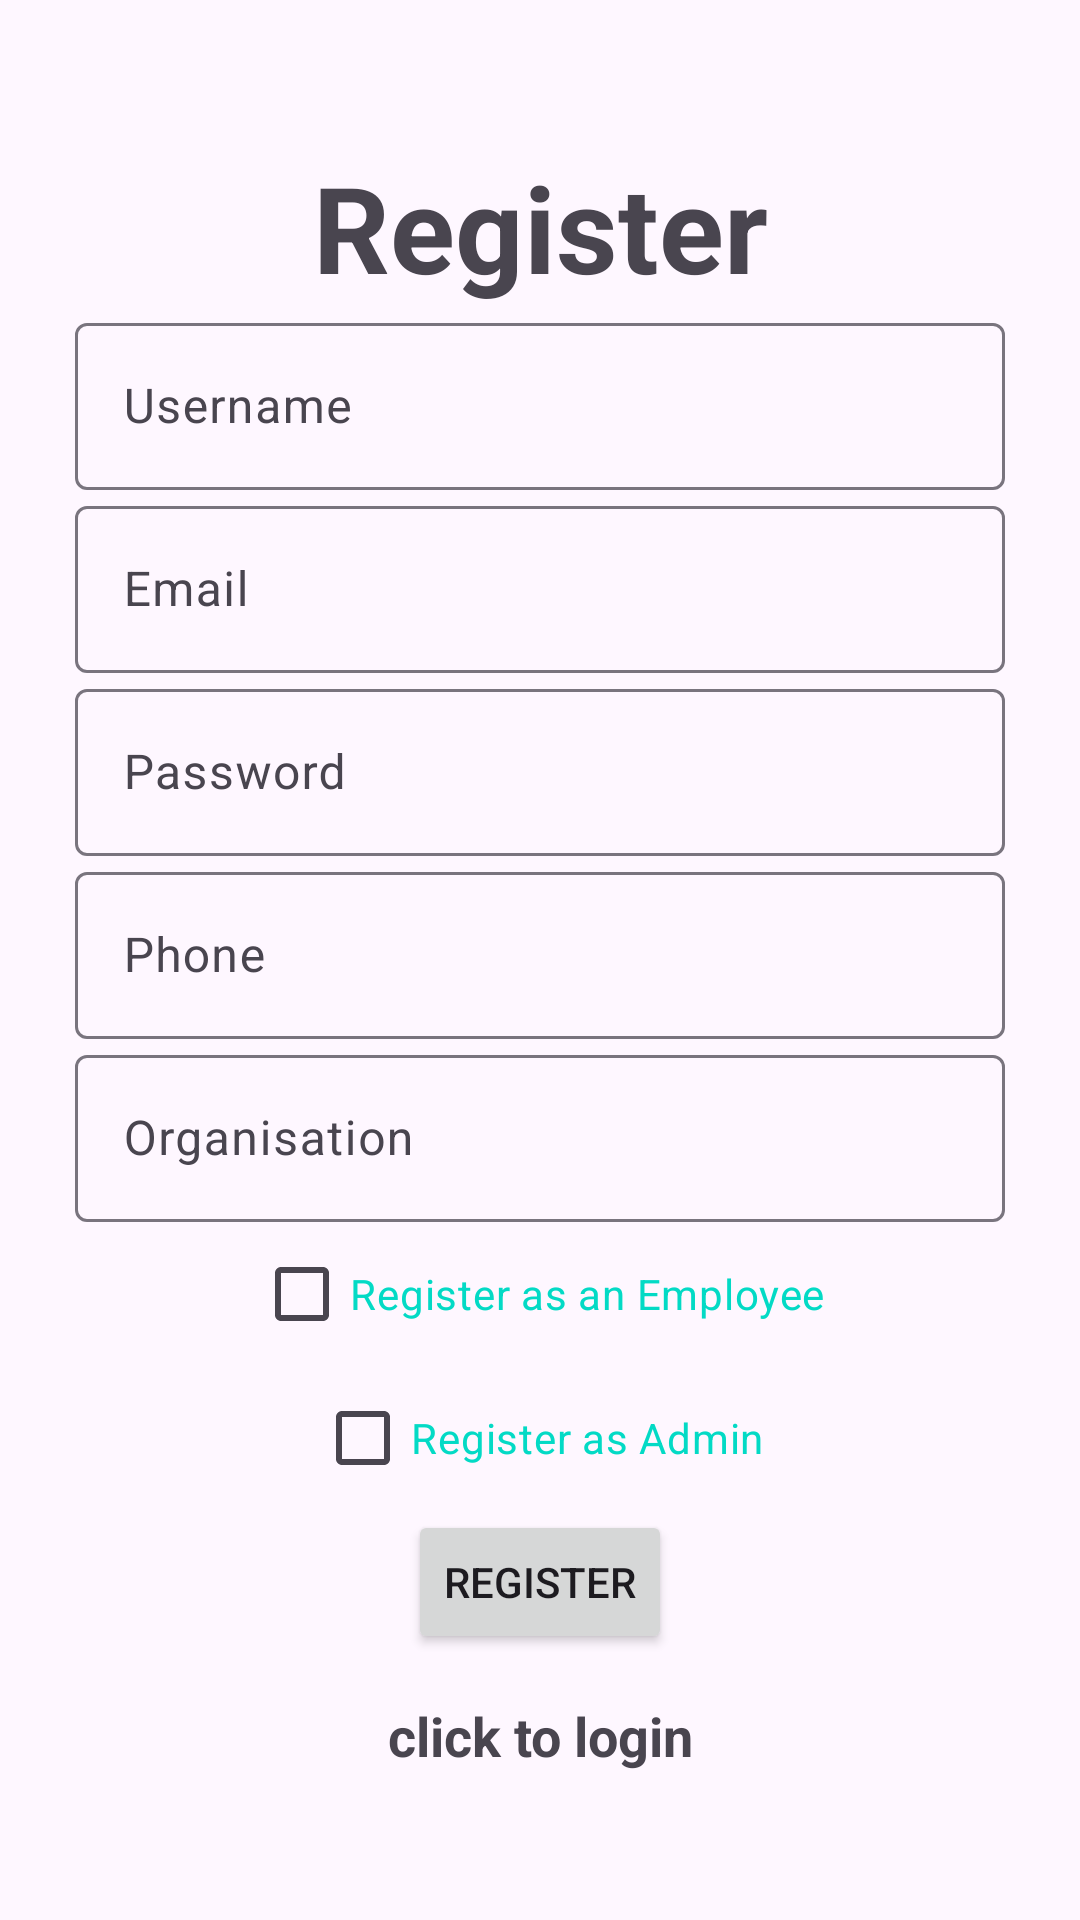

Reconstruct the res/layout file that produces this screen, plus the resources it refers to.
<!-- AndroidManifest.xml: application theme Theme.Material3.Light -->
<!-- res/layout/activity_register.xml -->
<?xml version="1.0" encoding="utf-8"?>
<LinearLayout xmlns:android="http://schemas.android.com/apk/res/android"
    xmlns:tools="http://schemas.android.com/tools"
    android:layout_width="match_parent"
    android:layout_height="match_parent"
    android:gravity="center"
    android:orientation="vertical"
    android:padding="25dp"
    tools:context=".LoginScreen">

    <TextView
        android:layout_width="match_parent"
        android:layout_height="wrap_content"
        android:gravity="center"
        android:text="@string/register"
        android:textSize="40sp"
        android:textStyle="bold" />

    <com.google.android.material.textfield.TextInputLayout
        android:layout_width="match_parent"
        android:layout_height="wrap_content">

        <com.google.android.material.textfield.TextInputEditText
            android:id="@+id/username"
            android:layout_width="match_parent"
            android:layout_height="wrap_content"
            android:hint="@string/username" />

    </com.google.android.material.textfield.TextInputLayout>

    <com.google.android.material.textfield.TextInputLayout
        android:layout_width="match_parent"
        android:layout_height="wrap_content">

        <com.google.android.material.textfield.TextInputEditText
            android:id="@+id/email"
            android:layout_width="match_parent"
            android:layout_height="wrap_content"
            android:hint="@string/email" />

    </com.google.android.material.textfield.TextInputLayout>

    <com.google.android.material.textfield.TextInputLayout
        android:layout_width="match_parent"
        android:layout_height="wrap_content">

        <com.google.android.material.textfield.TextInputEditText
            android:id="@+id/password"
            android:layout_width="match_parent"
            android:layout_height="wrap_content"
            android:hint="@string/password" />

    </com.google.android.material.textfield.TextInputLayout>

    <com.google.android.material.textfield.TextInputLayout
        android:layout_width="match_parent"
        android:layout_height="wrap_content">

        <com.google.android.material.textfield.TextInputEditText
            android:id="@+id/Phone"
            android:layout_width="match_parent"
            android:layout_height="wrap_content"
            android:hint="@string/phone" />

    </com.google.android.material.textfield.TextInputLayout>

    <com.google.android.material.textfield.TextInputLayout
        android:layout_width="match_parent"
        android:layout_height="wrap_content">

        <com.google.android.material.textfield.TextInputEditText
            android:id="@+id/organisation"
            android:layout_width="match_parent"
            android:layout_height="wrap_content"
            android:hint="Organisation" />

    </com.google.android.material.textfield.TextInputLayout>


    <CheckBox
        android:layout_width="wrap_content"
        android:layout_height="wrap_content"
        android:textColor="@color/teal_200"
        android:text="@string/register_as_an_employee"
        android:id="@+id/isEmployee"
        />

    <CheckBox
        android:layout_width="wrap_content"
        android:layout_height="wrap_content"
        android:textColor="@color/teal_200"
        android:text="@string/register_as_admin"
        android:id="@+id/isAdmin"
        />


    <ProgressBar
        android:id="@+id/progressBar"
        android:layout_width="wrap_content"
        android:layout_height="wrap_content"
        android:visibility="gone" />

    <Button
        android:id="@+id/btn_register"
        android:layout_width="wrap_content"
        android:layout_height="wrap_content"
        android:text="@string/register" />

    <TextView
        android:id="@+id/loginNow"
        android:layout_width="match_parent"
        android:layout_height="wrap_content"
        android:layout_marginTop="15dp"
        android:gravity="center"
        android:text="@string/click_to_login"
        android:textSize="18sp"
        android:textStyle="bold" />

</LinearLayout>
<!-- resources referenced by this layout -->
<resources>
  <string name="click_to_login">click to login</string>
  <string name="email">Email</string>
  <string name="password">Password</string>
  <string name="phone">Phone</string>
  <string name="register">Register</string>
  <string name="register_as_admin">Register as Admin</string>
  <string name="register_as_an_employee">Register as an Employee</string>
  <string name="username">Username</string>
  <!-- not gathered from this repository: default colours our renderer supplied (Android Studio template values) -->
  <color name="teal_200">#FF03DAC5</color>
</resources>
